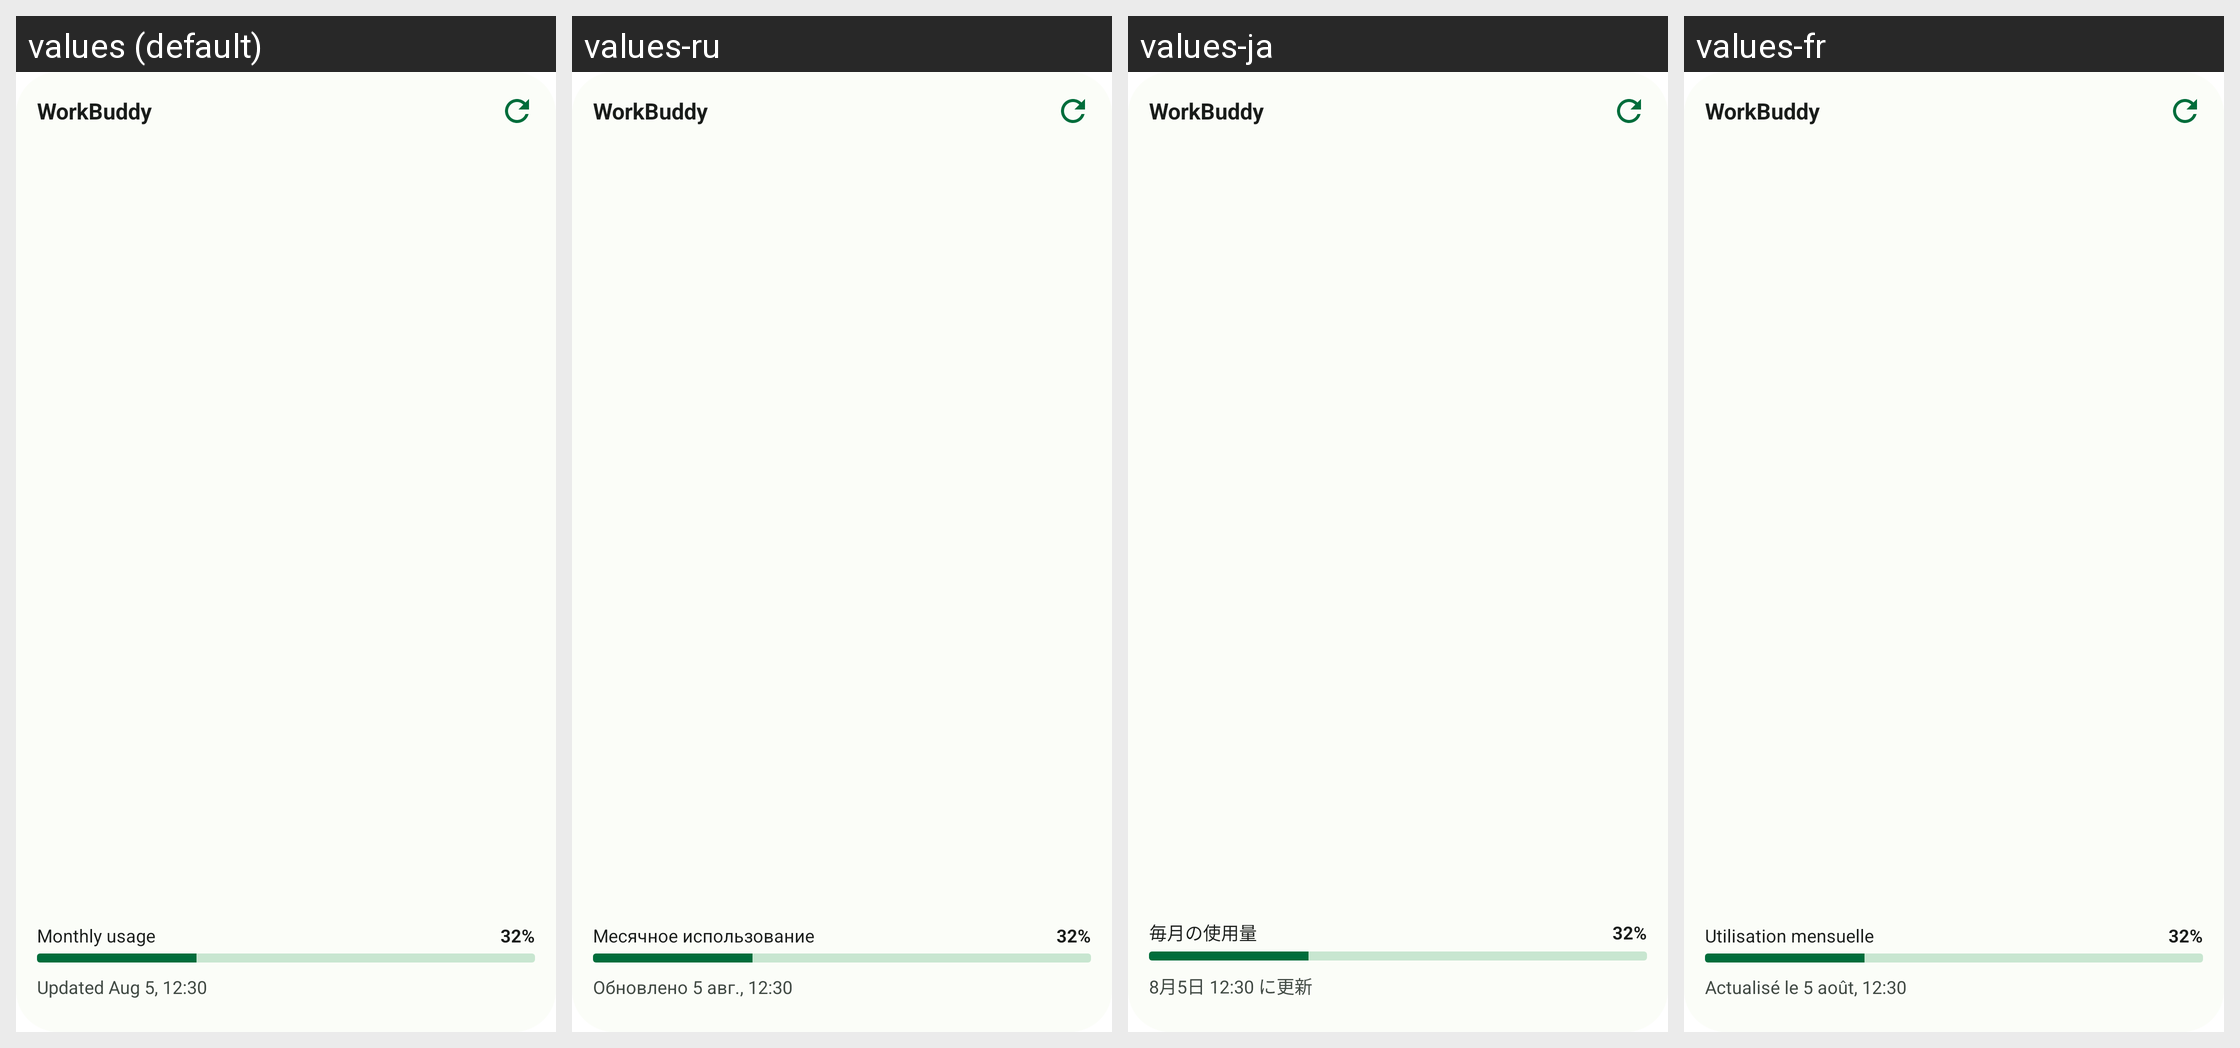

Here is an Android app screen in its default locale and in the app's own translations. Write out the translated-string differences for the strings that appear on this screen.
Android screen res/layout/widget_preview_overview_workbuddy.xml rendered under 4 locales, left to right: values (default), values-ru, values-ja, values-fr. Device: Nexus 5 (rendered at 1080×1920; each locale shown at half size, 540×960, under a caption strip naming it); theme Theme.QuotaWidget.
Other locales in the repository, not shown: values-de.
Strings drawn on this screen, with the default value and each locale's value (text and hints the layout hard-codes, and strings that could not be matched under every locale, appear in the picture but are not listed):

platform_name_workbuddy
  values: WorkBuddy
  values-ru: WorkBuddy
  values-ja: WorkBuddy
  values-fr: WorkBuddy

widget_preview_window_monthly
  values: Monthly usage
  values-ru: Месячное использование
  values-ja: 毎月の使用量
  values-fr: Utilisation mensuelle

widget_preview_sample_percent_monthly
  values: 32%
  values-ru: 32%
  values-ja: 32%
  values-fr: 32%

widget_preview_sample_updated
  values: Updated Aug 5, 12:30
  values-ru: Обновлено 5 авг., 12:30
  values-ja: 8月5日 12:30 に更新
  values-fr: Actualisé le 5 août, 12:30
